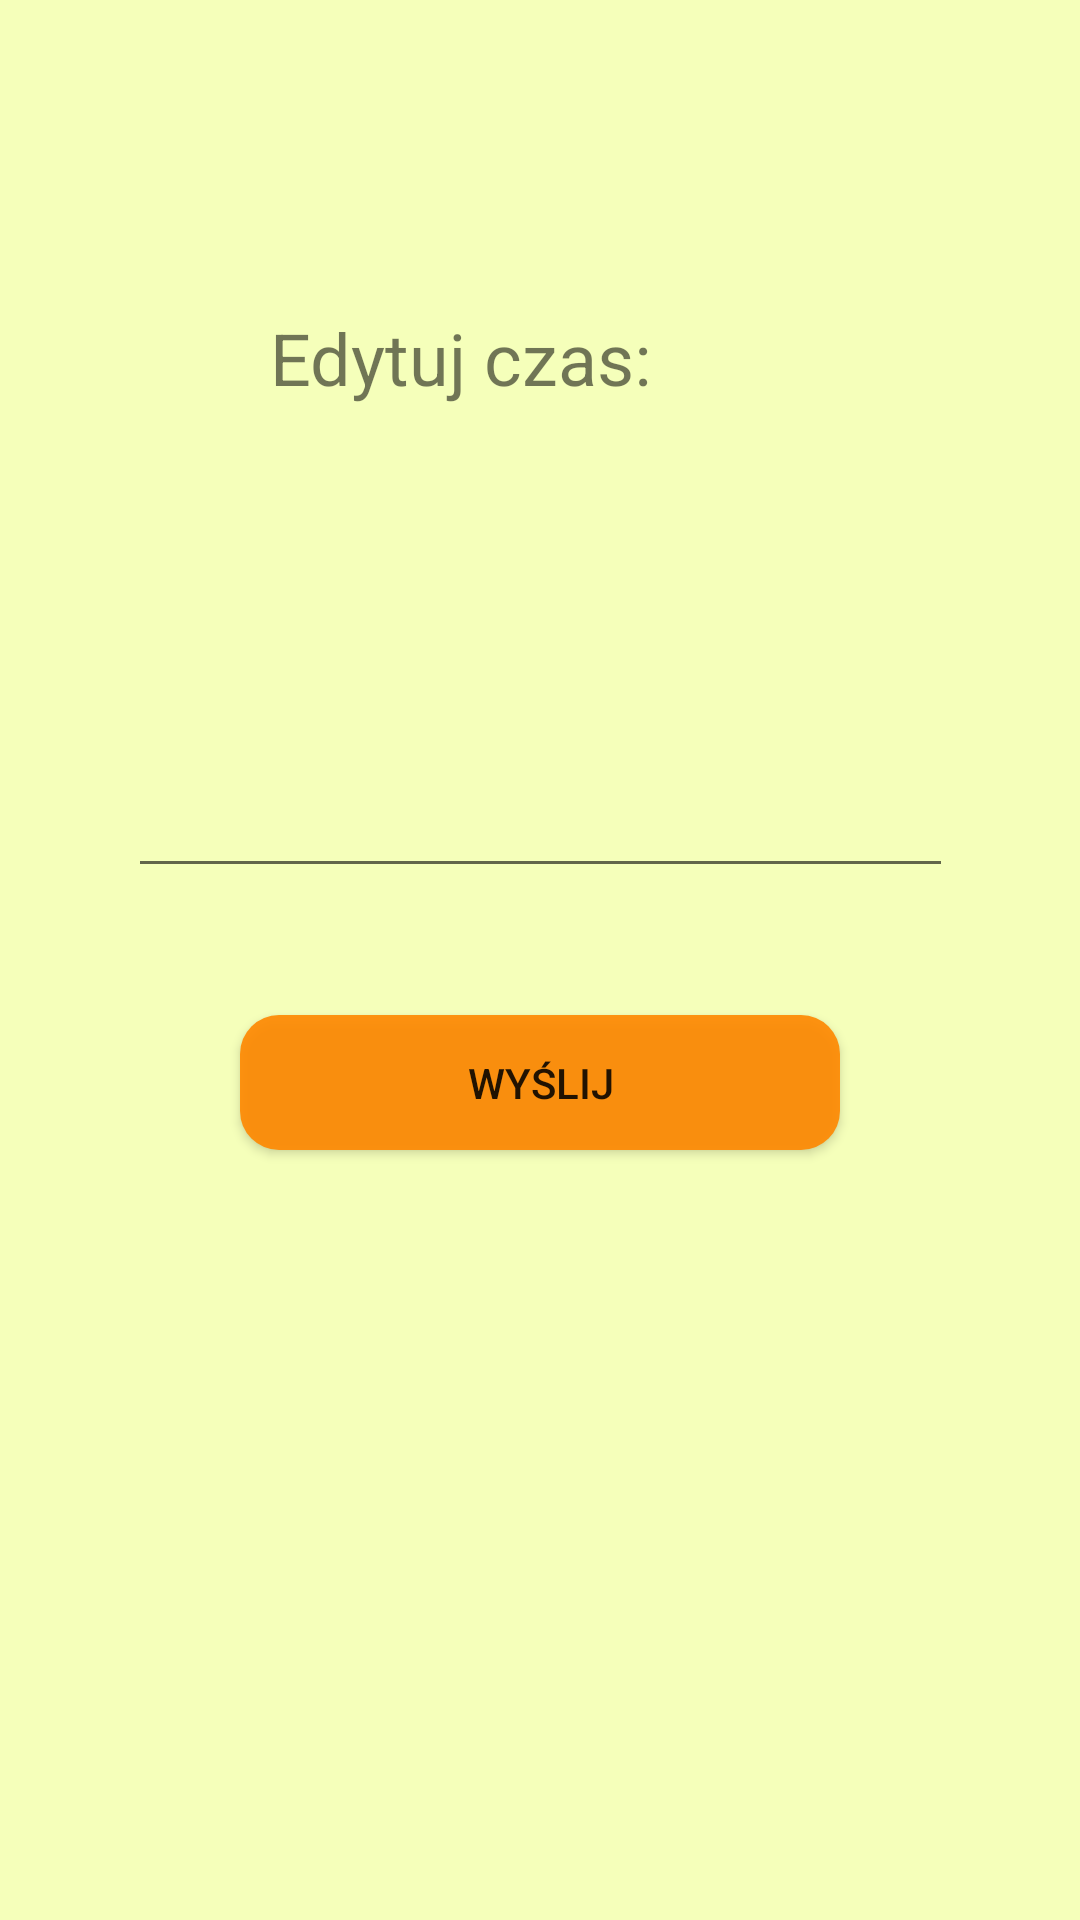

This screen was rendered from an Android layout file. Write that file and the resources it references.
<!-- AndroidManifest.xml: application theme AppTheme -->
<!-- res/layout/activity_edytuj_info.xml -->
<?xml version="1.0" encoding="utf-8"?>
<android.support.constraint.ConstraintLayout xmlns:android="http://schemas.android.com/apk/res/android"
    xmlns:app="http://schemas.android.com/apk/res-auto"
    xmlns:tools="http://schemas.android.com/tools"
    android:layout_width="match_parent"
    android:layout_height="match_parent"
    tools:context=".EdytujInfoActivity">

    <EditText
        android:id="@+id/edytujInfoEt"
        android:layout_width="275dp"
        android:layout_height="55dp"
        android:layout_marginBottom="344dp"
        android:ems="10"
        android:inputType="textMultiLine"
        android:textSize="24sp"
        app:layout_constraintBottom_toBottomOf="parent"
        app:layout_constraintEnd_toEndOf="parent"
        app:layout_constraintHorizontal_bias="0.502"
        app:layout_constraintStart_toStartOf="parent" />

    <TextView
        android:id="@+id/textView6"
        android:layout_width="180dp"
        android:layout_height="35dp"
        android:text="Edytuj czas:"
        android:textSize="24sp"
        app:layout_constraintBottom_toTopOf="@+id/edytujInfoEt"
        app:layout_constraintEnd_toEndOf="parent"
        app:layout_constraintHorizontal_bias="0.5"
        app:layout_constraintStart_toStartOf="parent"
        app:layout_constraintTop_toTopOf="parent" />

    <Button
        android:id="@+id/edytujInfoBt"
        android:layout_width="200dp"
        android:layout_height="45dp"
        android:layout_marginBottom="88dp"
        android:background="@drawable/roundedbutton"
        android:text="Wyślij"
        app:layout_constraintBottom_toBottomOf="parent"
        app:layout_constraintEnd_toEndOf="parent"
        app:layout_constraintHorizontal_bias="0.5"
        app:layout_constraintStart_toStartOf="parent"
        app:layout_constraintTop_toBottomOf="@+id/edytujInfoEt"
        app:layout_constraintVertical_bias="0.2" />
</android.support.constraint.ConstraintLayout>
<!-- resources referenced by this layout -->
<resources>
  <!-- drawable roundedbutton (drawable) -->
  <?xml version="1.0" encoding="utf-8"?>
  <shape xmlns:android="http://schemas.android.com/apk/res/android"
      android:shape="rectangle">
      <solid android:color="#E7FF8800" />
      <corners android:bottomRightRadius="13dp"
          android:bottomLeftRadius="13dp"
          android:topRightRadius="13dp"
          android:topLeftRadius="13dp"/>
  </shape>
  <style name="AppTheme" parent="Theme.AppCompat.Light.DarkActionBar">
          
          <item name="android:actionBarSize">80dip</item>
          <item name="colorPrimary">@color/colorPrimary</item>
          <item name="colorPrimaryDark">@color/colorPrimaryDark</item>
          <item name="colorAccent">@color/colorAccent</item>
          <item name="android:windowBackground">@color/colorBackground</item>
          #f5ffba
      </style>
  <color name="colorPrimary">#008577</color>
  <color name="colorPrimaryDark">#00574B</color>
  <color name="colorAccent">#D81B60</color>
  <color name="colorBackground">#f5ffba</color>
</resources>
